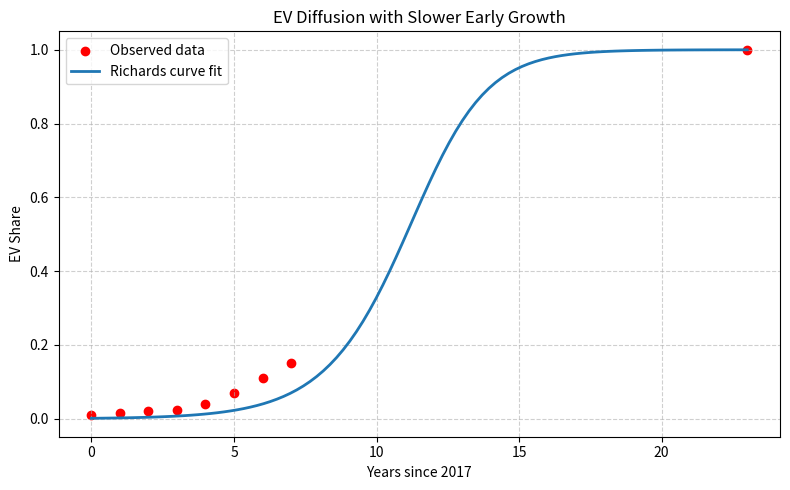

Generate this figure with matplotlib:
import numpy as np
from scipy.optimize import curve_fit
import matplotlib.pyplot as plt
# Updated, slower growth data

t = np.array([0, 1, 2, 3, 4, 5, 6, 7, 23])

share = np.array([0.01, 0.015, 0.02, 0.025, 0.04, 0.07, 0.11, 0.15, 1.00])
shareEV = np.array([0.004, 0.003, 0.004, 0.006, 0.012, 0.024, 0.04, 0.07, 1.00])

def richards(t, Q, B, t0, v):
    K = 1 # Maximum market share (saturation level)
    return K * (1 + Q * np.exp(-B * (t - t0))) ** (-1/v)

Q = 1
B = 0.3
t0 = 12
v = 1

p0 = [Q, B, t0, v]
params, _ = curve_fit(richards, t, shareEV, p0=p0, maxfev=10000)
t_plot = np.linspace(0, 23, 100)
share_pred = richards(t_plot, *params)

plt.figure(figsize=(8, 5))
plt.scatter(t, share, color='red', label='Observed data')
plt.plot(t_plot, share_pred, label='Richards curve fit', lw=2)
plt.xlabel('Years since 2017')
plt.ylabel('EV Share')
plt.title('EV Diffusion with Slower Early Growth')
plt.legend()
plt.grid(True, linestyle='--', alpha=0.6)
plt.tight_layout()
plt.show()

# Check at 2040 (t=23)
share_2040 = richards(23, *params)
print(f"Richards curve at 2040 (t=23): {share_2040:.4f}")
print("Fitted parameters: Q={:.3f}, B={:.3f}, t0={:.3f}, v={:.3f}".format(*params))
